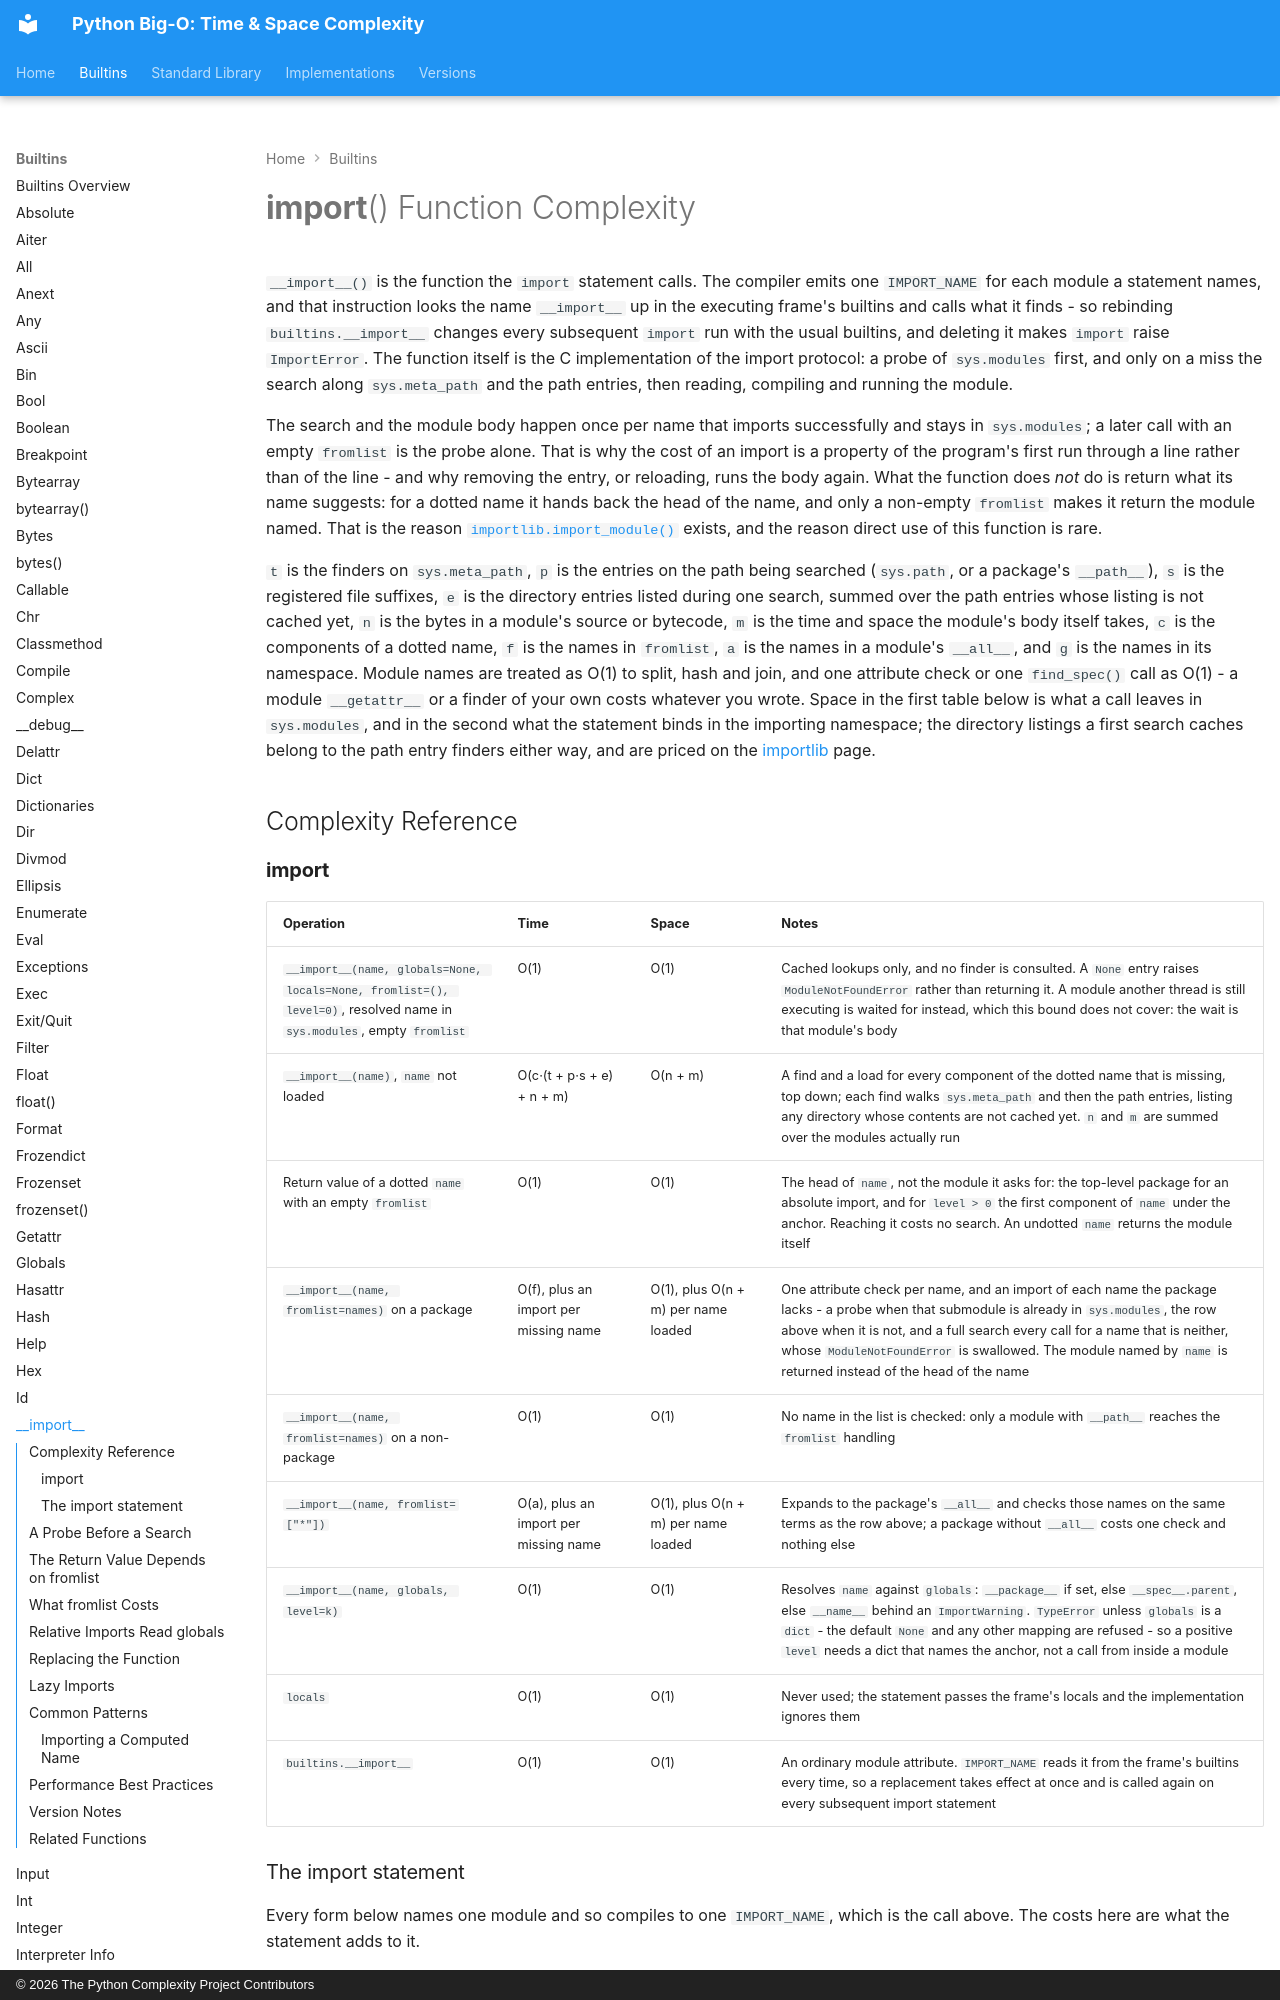

repository: heikkitoivonen/python-time-space-complexity · page: builtins/__import__/index.html · generator: mkdocs · copyright: © 2026 The Python Complexity Project Contributors

# __import__() Function Complexity

`__import__()` is the function the `import` statement calls. The compiler emits one `IMPORT_NAME`
for each module a statement names, and that instruction looks the name `__import__` up in the
executing frame's builtins and calls what it finds - so rebinding `builtins.__import__` changes
every subsequent `import` run with the usual builtins, and deleting it makes `import` raise
`ImportError`. The function itself is the C implementation of the import protocol: a probe of
`sys.modules` first, and only on a miss the search along `sys.meta_path` and the path entries,
then reading, compiling and running the module.

The search and the module body happen once per name that imports successfully and stays in
`sys.modules`; a later call with an empty `fromlist` is the probe alone. That is why the cost of
an import is a property of the program's first run through a line rather than of the line - and
why removing the entry, or reloading, runs the body again. What the function does *not* do is
return what its name suggests: for a dotted name it hands back the head of the name, and only a
non-empty `fromlist` makes it return the module named. That is the reason
[`importlib.import_module()`](../stdlib/importlib.md) exists, and the reason direct use of this
function is rare.

`t` is the finders on `sys.meta_path`, `p` is the entries on the path being searched (`sys.path`,
or a package's `__path__`), `s` is the registered file suffixes, `e` is the directory entries
listed during one search, summed over the path entries whose listing is not cached yet, `n` is
the bytes in a module's source or bytecode, `m` is the time and space the module's body itself
takes, `c` is the components of a dotted name, `f` is the names in `fromlist`, `a` is the names in
a module's `__all__`, and `g` is the names in its namespace. Module names are treated as O(1) to
split, hash and join, and one attribute check or one `find_spec()` call as O(1) - a module
`__getattr__` or a finder of your own costs whatever you wrote. Space in the first table below is
what a call leaves in `sys.modules`, and in the second what the statement binds in the importing
namespace; the directory listings a first search caches belong to the path entry finders either
way, and are priced on the [importlib](../stdlib/importlib.md) page.

## Complexity Reference
